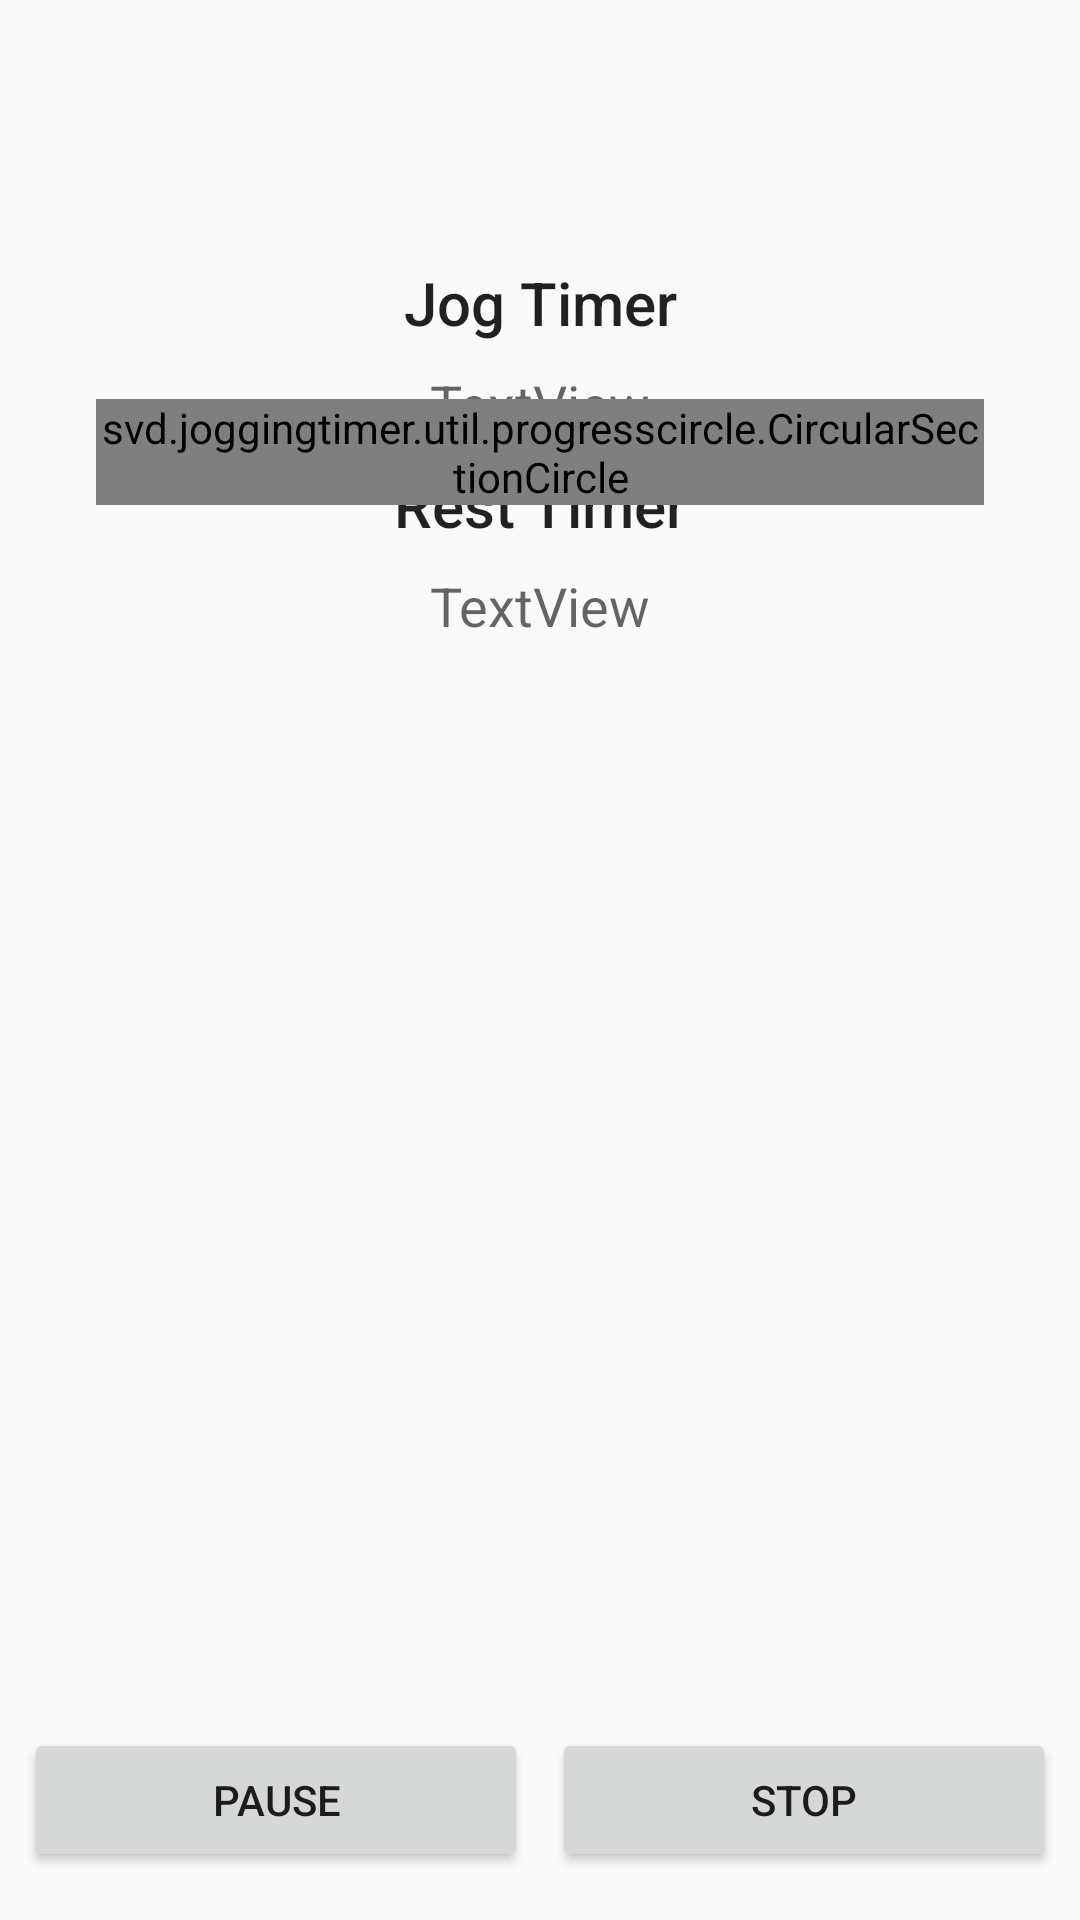

This screen was rendered from an Android layout file. Write that file and the resources it references.
<!-- AndroidManifest.xml: application theme AppTheme -->
<!-- res/layout/activity_timer.xml -->
<?xml version="1.0" encoding="utf-8"?>
<android.support.constraint.ConstraintLayout xmlns:android="http://schemas.android.com/apk/res/android"
    xmlns:app="http://schemas.android.com/apk/res-auto"
    xmlns:tools="http://schemas.android.com/tools"
    android:layout_width="match_parent"
    android:layout_height="match_parent"
    tools:context="svd.joggingtimer.activities.TimerActivity">

    <Button
        android:id="@+id/stopButton"
        android:layout_width="0dp"
        android:layout_height="wrap_content"
        android:layout_marginBottom="16dp"
        android:layout_marginEnd="8dp"
        android:text="@string/button_stop"
        app:layout_constraintBottom_toBottomOf="parent"
        app:layout_constraintEnd_toEndOf="parent"
        app:layout_constraintHorizontal_bias="0.5"
        app:layout_constraintStart_toEndOf="@+id/pauseResumeButton" />

    <Button
        android:id="@+id/pauseResumeButton"
        android:layout_width="0dp"
        android:layout_height="wrap_content"
        android:layout_marginBottom="16dp"
        android:layout_marginEnd="8dp"
        android:layout_marginStart="8dp"
        android:text="@string/button_pause"
        app:layout_constraintBottom_toBottomOf="parent"
        app:layout_constraintEnd_toStartOf="@+id/stopButton"
        app:layout_constraintHorizontal_bias="0.5"
        app:layout_constraintStart_toStartOf="parent" />

    
    <TextView
        android:id="@+id/jogTimerTitleTextView"
        android:layout_width="wrap_content"
        android:layout_height="wrap_content"
        android:layout_marginEnd="8dp"
        android:layout_marginStart="8dp"
        android:layout_marginTop="8dp"
        android:text="Jog Timer"
        android:textAppearance="@android:style/TextAppearance.Material.Title"
        app:layout_constraintBottom_toTopOf="@+id/jogTimerTimeTextView"
        app:layout_constraintEnd_toEndOf="@+id/timerCircle"
        app:layout_constraintHorizontal_bias="0.5"
        app:layout_constraintLeft_toLeftOf="parent"
        app:layout_constraintRight_toRightOf="parent"
        app:layout_constraintStart_toStartOf="@+id/timerCircle"
        app:layout_constraintTop_toBottomOf="@+id/timerCircle" />
    

    <TextView
        android:id="@+id/jogTimerTimeTextView"
        android:layout_width="wrap_content"
        android:layout_height="wrap_content"
        android:layout_marginTop="8dp"
        android:text="TextView"
        android:textAppearance="@android:style/TextAppearance.Material.Medium"
        app:layout_constraintBottom_toTopOf="@+id/restTimerTitleTextView"
        app:layout_constraintHorizontal_bias="0.5"
        app:layout_constraintLeft_toLeftOf="parent"
        app:layout_constraintRight_toRightOf="parent"
        app:layout_constraintTop_toBottomOf="@+id/jogTimerTitleTextView" />

    
    <TextView
        android:id="@+id/restTimerTitleTextView"
        android:layout_width="wrap_content"
        android:layout_height="wrap_content"
        android:layout_marginEnd="8dp"
        android:layout_marginStart="8dp"
        android:layout_marginTop="8dp"
        android:text="Rest Timer"
        android:textAppearance="@android:style/TextAppearance.Material.Title"
        app:layout_constraintBottom_toTopOf="@+id/restTimerTimeTextView"
        app:layout_constraintEnd_toEndOf="parent"
        app:layout_constraintHorizontal_bias="0.5"
        app:layout_constraintStart_toStartOf="parent"
        app:layout_constraintTop_toBottomOf="@+id/jogTimerTimeTextView" />

    
    <TextView
        android:id="@+id/restTimerTimeTextView"
        android:layout_width="wrap_content"
        android:layout_height="wrap_content"
        android:layout_marginBottom="8dp"
        android:layout_marginTop="8dp"
        android:text="TextView"
        android:textAppearance="@android:style/TextAppearance.Material.Medium"
        app:layout_constraintBottom_toTopOf="@+id/timerCircle"
        app:layout_constraintHorizontal_bias="0.5"
        app:layout_constraintLeft_toLeftOf="parent"
        app:layout_constraintRight_toRightOf="parent"
        app:layout_constraintTop_toBottomOf="@+id/restTimerTitleTextView" />

    <svd.joggingtimer.util.progresscircle.CircularSectionCircle
        android:id="@+id/timerCircle"
        android:layout_width="0dp"
        android:layout_height="wrap_content"
        android:layout_marginEnd="32dp"
        android:layout_marginStart="32dp"
        app:layout_constraintBottom_toBottomOf="parent"
        app:layout_constraintEnd_toEndOf="parent"
        app:layout_constraintStart_toStartOf="parent"
        app:layout_constraintTop_toTopOf="parent"
        app:layout_constraintVertical_bias="0.22000003" />
</android.support.constraint.ConstraintLayout>
<!-- resources referenced by this layout -->
<resources>
  <string name="button_pause">Pause</string>
  <string name="button_stop">Stop</string>
  <style name="AppTheme" parent="Theme.AppCompat.Light.DarkActionBar">
          
          <item name="colorPrimary">@color/colorPrimary</item>
          <item name="colorPrimaryDark">@color/colorPrimaryDark</item>
          <item name="colorAccent">@color/colorAccent</item>
  
          <item name="windowActionBar">false</item>
          <item name="windowNoTitle">true</item>
  
      </style>
  <!-- not gathered from this repository: default colours our renderer supplied (Android Studio template values) -->
  <color name="colorPrimary">#FF6200EE</color>
  <color name="colorPrimaryDark">#FF3700B3</color>
  <color name="colorAccent">#FF03DAC5</color>
</resources>
